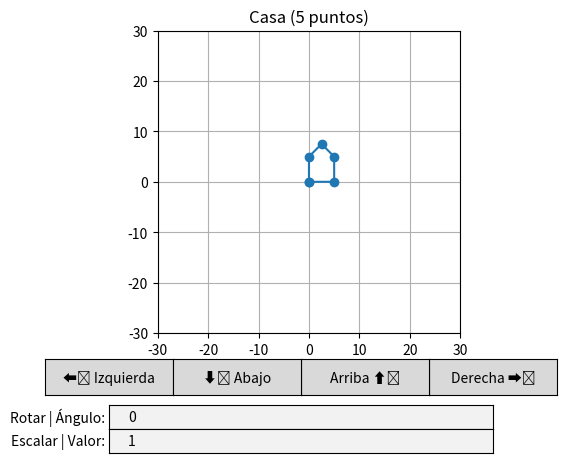

Write Python code to recreate this figure.
import matplotlib.pyplot as plt
from matplotlib.widgets import TextBox
from matplotlib.widgets import Button
import numpy as np

# [redacted]
# [redacted]
# [redacted]

# Definición de la casa
puntosCasa = np.array([
  [0.0, 0.0], # A
  [0.0, 5.0], # B
  [2.5, 7.5], # C TECHO
  [5.0, 5.0], # D
  [5.0, 0.0], # E
])

# --- Gráfica con TextBox ---
fig, ax = plt.subplots()
plt.subplots_adjust(bottom=0.25)

# --- Ángulo ---
axboxRotar = plt.axes([0.2, 0.05, 0.6, 0.05])    
text_boxRotar = TextBox(axboxRotar, 'Rotar | Ángulo:', initial="0")

# --- Escala ---
axboxEscalar = plt.axes([0.2, 0.0, 0.6, 0.05])  
text_boxEscalar = TextBox(axboxEscalar, 'Escalar | Valor:', initial="1")

# --- Botón "Derecha" ---
ax_boton_derecha = plt.axes([0.7, 0.12, 0.2, 0.075])  # [x, y, width, height]
buttonDerecha = Button(ax_boton_derecha, "Derecha ➡️")

# --- Botón "Izquierda" ---
ax_boton_izquierda = plt.axes([0.1, 0.12, 0.2, 0.075]) # [x, y, width, height]
buttonIzquierda = Button(ax_boton_izquierda, "⬅️ Izquierda")

# --- Botón "Arriba" ---
ax_boton_arriba = plt.axes([0.5, 0.12, 0.2, 0.075])  # [x, y, width, height]
buttonArriba = Button(ax_boton_arriba, "Arriba ⬆️")

# --- Botón "Abajo" ---
ax_boton_abajo = plt.axes([0.3, 0.12, 0.2, 0.075]) # [x, y, width, height]
buttonAbajo = Button(ax_boton_abajo, "⬇️ Abajo")

def mostrar_casa(ax, puntos):
    ax.clear()
    closed = np.vstack([puntos, puntos[0]])
    ax.plot(closed[:, 0], closed[:, 1], marker='o')
    ax.set_aspect('equal', 'box')
    ax.set_xlim(-30, 30)
    ax.set_ylim(-30, 30)
    ax.set_title('Casa (5 puntos)')
    ax.grid(True)

def rotar_manual(puntos, angulo):
  theta = np.radians(angulo)
  cosTheta = np.cos(theta)
  sinTheta = np.sin(theta)

  cx, cy = puntos.mean(axis=0)

  nuevos_puntos = []
  for x, y in puntos:
      x -= cx
      y -= cy

      xPrima = x * cosTheta - y * sinTheta
      yPrima = x * sinTheta + y * cosTheta

      nuevos_puntos.append([xPrima + cx, yPrima + cy])

  return np.array(nuevos_puntos)

def teclaDerecha(event):
  global puntosCasa
  puntosCasa = puntosCasa + np.array([1.0, 0.0])
  mostrar_casa(ax, puntosCasa)
  plt.draw()

def teclaIzquierda(event):
  global puntosCasa
  puntosCasa = puntosCasa + np.array([-1.0, 0.0])
  mostrar_casa(ax, puntosCasa)
  plt.draw()

def teclaArriba(event):
  global puntosCasa
  puntosCasa = puntosCasa + np.array([0.0, 1.0])
  mostrar_casa(ax, puntosCasa)
  plt.draw()

def teclaAbajo(event):
  global puntosCasa
  puntosCasa = puntosCasa + np.array([0.0, -1.0])
  mostrar_casa(ax, puntosCasa)
  plt.draw()

# Eventos cuando se escribe un valor en el input
def aplicar_rotacion(theta):
  global puntosCasa
  try:
    angulo = float(theta)
    puntosCasa = rotar_manual(puntosCasa, angulo)
    mostrar_casa(ax, puntosCasa)
    plt.draw()
  except ValueError:
      print("Por favor ingresa un número válido.")

def escalar(valorEscalar):
  global puntosCasa
  try:
    sx, sy = float(valorEscalar), float(valorEscalar)

    matrizEscalar = np.array([
      [sx, 0],
      [0, sy]
    ])
    cx, cy = np.mean(puntosCasa[:,0]), np.mean(puntosCasa[:,1])

    puntos_centrados = puntosCasa - np.array([cx, cy])

    # Escalar
    puntos_escalados = puntos_centrados.dot(matrizEscalar.T)

    puntos_finales = puntos_escalados + np.array([cx, cy])

    return puntos_finales
  except ValueError:
      print("Por favor ingresa un número válido.")

def aplicar_escalar(numEscalar):
  global puntosCasa
  try:
    valor = float(numEscalar)
    puntos = escalar(valor)
    mostrar_casa(ax, puntos)
    plt.draw()
  except ValueError:
    print("Por favor ingresa un número válido.")


mostrar_casa(ax, puntosCasa)

buttonDerecha.on_clicked(teclaDerecha)
buttonIzquierda.on_clicked(teclaIzquierda)
buttonAbajo.on_clicked(teclaAbajo)
buttonArriba.on_clicked(teclaArriba)

text_boxEscalar.on_submit(aplicar_escalar)
text_boxRotar.on_submit(aplicar_rotacion)
plt.show()
